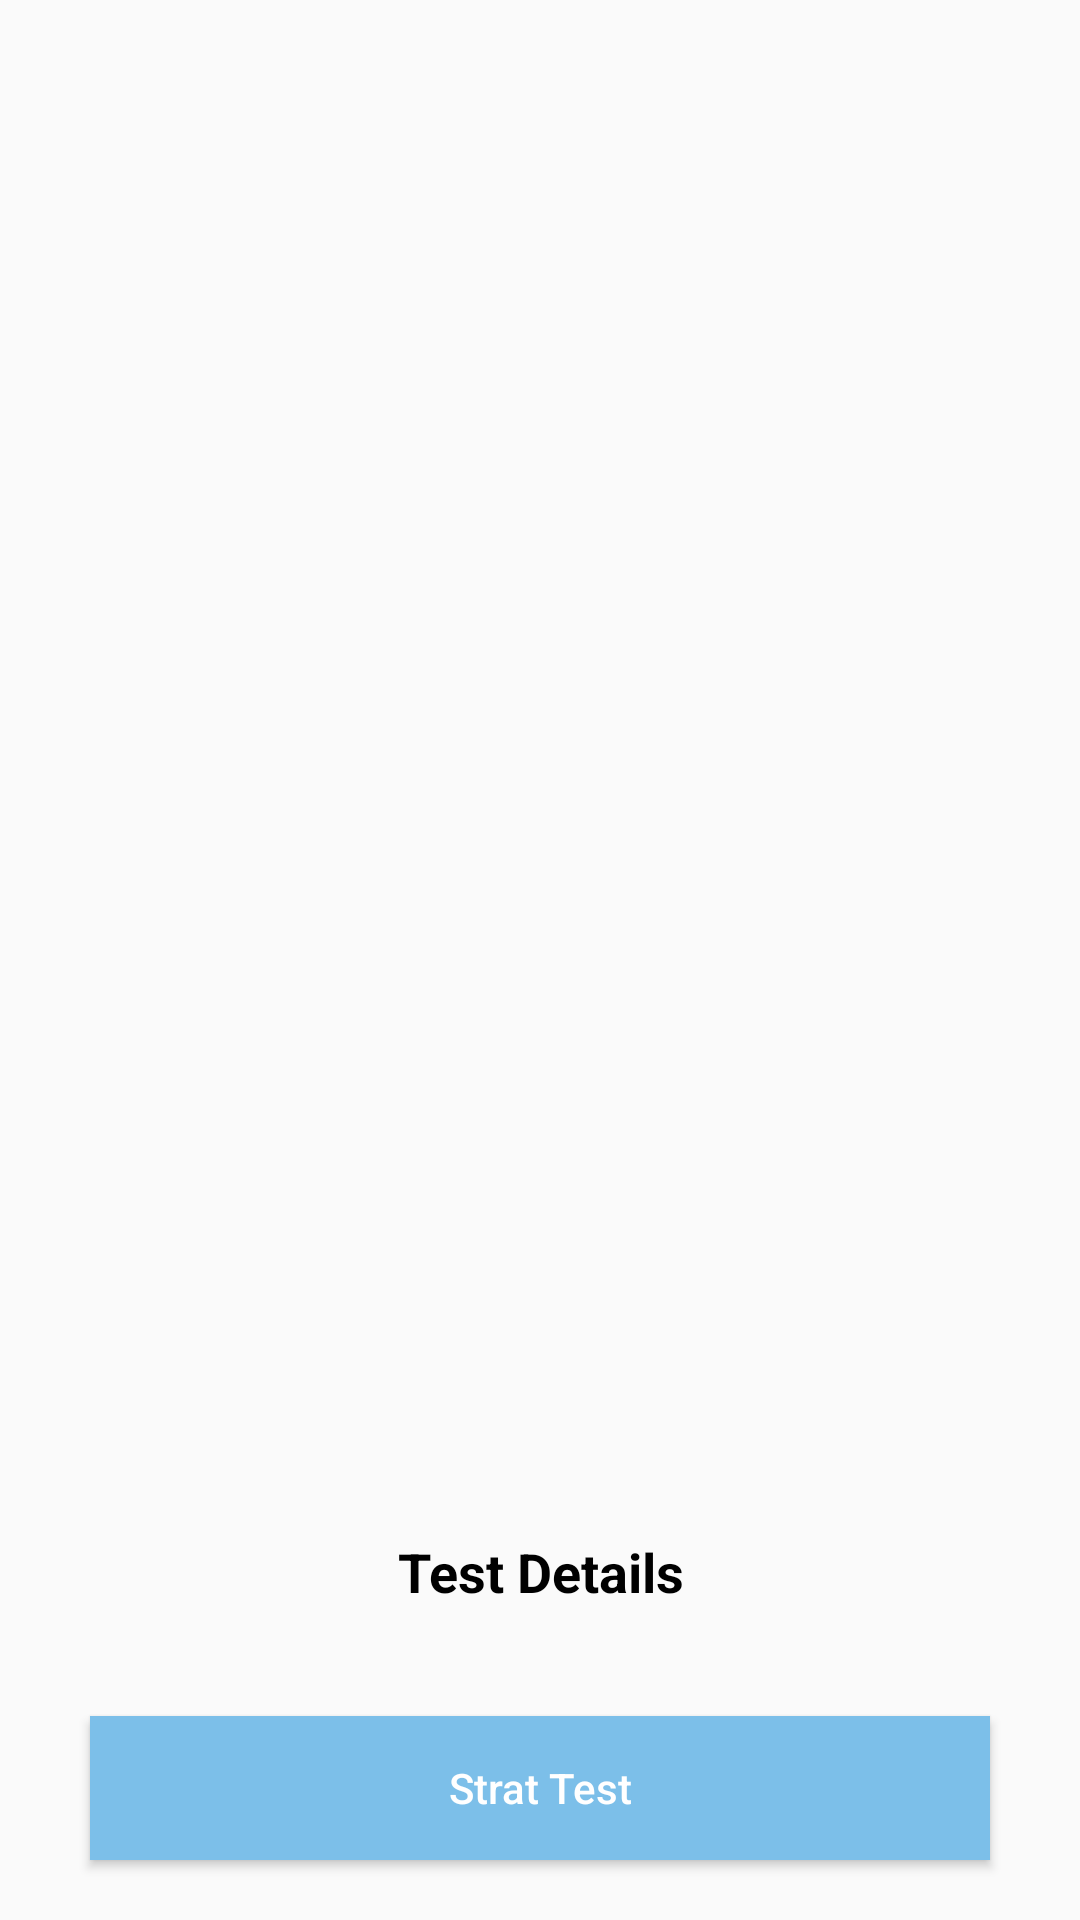

Reconstruct the res/layout file that produces this screen, plus the resources it refers to.
<!-- AndroidManifest.xml: application theme AppTheme -->
<!-- res/layout/custom_dialog.xml -->
<?xml version="1.0" encoding="utf-8"?>
<RelativeLayout
    xmlns:android="http://schemas.android.com/apk/res/android"
    android:layout_width="match_parent"
    android:layout_height="match_parent">

    <ScrollView
        android:layout_width="match_parent"
        android:layout_height="wrap_content"
        android:layout_above="@+id/btn_alert_ok"
        android:layout_marginBottom="20dp">

    <LinearLayout
        android:layout_width="match_parent"
        android:layout_height="match_parent"
        android:orientation="vertical"
        android:padding="16dp">

        <TextView
            android:layout_width="match_parent"
            android:layout_height="wrap_content"
            android:text="Test Details"
            android:gravity="center"
            android:textColor="#000000"
            android:textStyle="bold"
            android:textSize="18dp"
            android:layout_marginTop="10dp"/>

        


    </LinearLayout>

    </ScrollView>

    <android.support.v7.widget.AppCompatButton
        android:layout_width="match_parent"
        android:layout_height="wrap_content"
        android:text="Strat Test"
        android:id="@+id/btn_alert_ok"
        android:textAllCaps="false"
        android:layout_alignParentBottom="true"
        android:background="@color/colorPrimary"
        android:textColor="@color/white"
        android:layout_marginRight="30dp"
        android:layout_marginLeft="30dp"
        android:layout_marginBottom="20dp"/>
</RelativeLayout>
<!-- resources referenced by this layout -->
<resources>
  <color name="colorPrimary">#7cbfe9</color>
  <color name="white">#FFFFFF</color>
  <string name="info">Firstly, I created a main layout (vertical) as you see in the code. Then, for each one of the checkboxes I created a horizontal layout. In this case you can play with the colors and fonts of the elements (checkboxes, items, and etc.). I hope it helps.</string>
  <style name="AppTheme" parent="Theme.AppCompat.Light.DarkActionBar">
  
          <item name="android:windowActionBarOverlay">false</item>
          <item name="colorPrimary">@color/colorPrimary</item>
          <item name="android:statusBarColor" tools:ignore="NewApi">@color/black</item>
          
  
      </style>
  <color name="black">#000000</color>
</resources>
